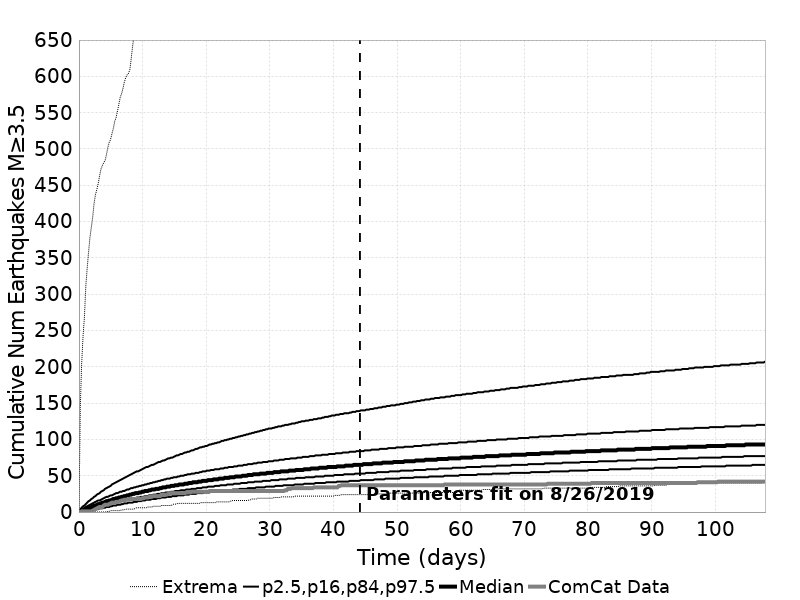

Data behind this chart, as committed beside it:
Time (days), ComCat Data, Simulation Mean, Simulation Median, Simulation Mode, Simulation Minimum, Simulation Maximum, 2.5 %-ile, 16 %-ile, 84 %-ile, 97.5 %-ile
0.0, 0.0, 0.0, 0.0, 0.0, 0.0, 0.0, 0.0, 0.0, 0.0, 0.0
0.2161, 0.0, 0.9179, 1.0, 0.0, 0.0, 145.0, 0.0, 0.0, 2.0, 4.0
0.4322, 1.0, 1.862, 2.0, 1.0, 0.0, 205.0, 0.0, 0.0, 3.0, 6.0
0.6483, 1.0, 2.79, 2.0, 2.0, 0.0, 243.0, 0.0, 1.0, 4.0, 8.0
0.8644, 1.0, 3.707, 3.0, 3.0, 0.0, 269.0, 0.0, 1.0, 6.0, 9.0
1.081, 1.0, 4.603, 4.0, 3.0, 0.0, 311.0, 1.0, 2.0, 7.0, 11.0
1.297, 1.0, 5.487, 5.0, 4.0, 0.0, 336.0, 1.0, 3.0, 8.0, 13.0
1.513, 1.0, 6.355, 6.0, 5.0, 0.0, 358.0, 1.0, 3.0, 9.0, 15.0
1.729, 1.0, 7.206, 6.0, 6.0, 0.0, 378.0, 2.0, 4.0, 10.0, 16.0
1.945, 1.0, 8.052, 7.0, 6.0, 0.0, 392.0, 2.0, 4.0, 11.0, 18.0
2.161, 2.0, 8.863, 8.0, 7.0, 0.0, 406.0, 3.0, 5.0, 12.0, 19.0
2.377, 3.0, 9.662, 9.0, 8.0, 0.0, 425.0, 3.0, 5.0, 13.0, 21.0
2.593, 4.0, 10.44, 9.0, 9.0, 0.0, 437.0, 3.0, 6.0, 14.0, 22.0
2.809, 5.0, 11.21, 10.0, 9.0, 0.0, 444.0, 4.0, 7.0, 15.0, 24.0
3.025, 6.0, 11.95, 11.0, 10.0, 0.0, 452.0, 4.0, 7.0, 16.0, 25.0
3.242, 7.0, 12.69, 11.0, 10.0, 0.0, 463.0, 5.0, 8.0, 16.0, 26.0
3.458, 7.0, 13.41, 12.0, 11.0, 0.0, 472.0, 5.0, 8.0, 17.0, 28.0
3.674, 7.0, 14.12, 13.0, 12.0, 0.0, 477.0, 5.0, 9.0, 18.0, 29.0
3.89, 9.0, 14.83, 13.0, 12.0, 0.0, 481.0, 6.0, 9.0, 19.0, 30.0
4.106, 10.0, 15.51, 14.0, 13.0, 0.0, 484.0, 6.0, 10.0, 20.0, 32.0
4.322, 10.0, 16.19, 15.0, 13.0, 0.0, 492.0, 7.0, 10.0, 21.0, 33.0
4.538, 10.0, 16.85, 15.0, 14.0, 1.0, 502.0, 7.0, 11.0, 21.0, 34.0
4.754, 11.0, 17.49, 16.0, 14.0, 1.0, 509.0, 7.0, 11.0, 22.0, 35.0
4.97, 12.0, 18.13, 16.0, 15.0, 2.0, 513.0, 8.0, 12.0, 23.0, 36.0
5.186, 13.0, 18.75, 17.0, 15.0, 2.0, 521.0, 8.0, 12.0, 23.0, 38.0
5.403, 13.0, 19.37, 18.0, 16.0, 2.0, 528.0, 9.0, 13.0, 24.0, 39.0
5.619, 13.0, 19.98, 18.0, 16.0, 2.0, 538.0, 9.0, 13.0, 25.0, 40.0
5.835, 14.0, 20.58, 19.0, 17.0, 2.0, 543.0, 9.0, 13.0, 26.0, 41.0
6.051, 14.0, 21.17, 19.0, 18.0, 2.0, 552.0, 10.0, 14.0, 26.0, 42.0
6.267, 14.0, 21.75, 20.0, 18.0, 2.0, 561.0, 10.0, 14.0, 27.0, 43.0
6.483, 15.0, 22.33, 20.0, 19.0, 2.0, 571.0, 10.0, 15.0, 28.0, 44.0
6.699, 16.0, 22.89, 21.0, 19.0, 3.0, 576.0, 11.0, 15.0, 28.0, 45.0
6.915, 16.0, 23.44, 21.0, 19.0, 3.0, 583.0, 11.0, 16.0, 29.0, 46.0
7.131, 17.0, 23.99, 22.0, 20.0, 3.0, 592.0, 12.0, 16.0, 29.0, 47.0
7.347, 17.0, 24.53, 22.0, 21.0, 4.0, 598.0, 12.0, 16.0, 30.0, 48.0
7.564, 17.0, 25.06, 23.0, 21.0, 4.0, 602.0, 12.0, 17.0, 31.0, 49.0
7.78, 18.0, 25.59, 23.0, 21.0, 4.0, 604.0, 13.0, 17.0, 31.0, 50.0
7.996, 18.0, 26.11, 24.0, 21.0, 4.0, 609.0, 13.0, 18.0, 32.0, 51.0
8.212, 18.0, 26.62, 24.0, 22.0, 4.0, 624.0, 13.0, 18.0, 33.0, 52.0
8.428, 18.0, 27.12, 25.0, 22.0, 4.0, 641.0, 13.0, 18.0, 33.0, 53.0
8.644, 18.0, 27.62, 25.0, 24.0, 4.0, 655.0, 14.0, 19.0, 34.0, 54.0
8.86, 18.0, 28.12, 26.0, 24.0, 5.0, 661.0, 14.0, 19.0, 34.0, 55.0
9.076, 18.0, 28.61, 26.0, 24.0, 6.0, 675.0, 14.0, 20.0, 35.0, 56.0
9.292, 18.0, 29.09, 26.0, 25.0, 6.0, 683.0, 15.0, 20.0, 35.0, 56.0
9.508, 18.0, 29.57, 27.0, 25.0, 6.0, 690.0, 15.0, 20.0, 36.0, 57.0
9.725, 18.0, 30.04, 27.0, 25.0, 6.0, 694.0, 15.0, 21.0, 36.0, 58.0
9.941, 19.0, 30.5, 28.0, 26.0, 6.0, 698.0, 16.0, 21.0, 37.0, 59.0
10.16, 19.0, 30.96, 28.0, 26.0, 6.0, 705.0, 16.0, 21.0, 37.0, 60.0
10.37, 20.0, 31.42, 29.0, 27.0, 6.0, 707.0, 16.0, 22.0, 38.0, 61.0
10.59, 20.0, 31.87, 29.0, 27.0, 6.0, 713.0, 17.0, 22.0, 38.0, 62.0
10.81, 20.0, 32.31, 29.0, 28.0, 7.0, 718.0, 17.0, 22.0, 39.0, 62.0
11.02, 21.0, 32.76, 30.0, 28.0, 7.0, 721.0, 17.0, 23.0, 39.0, 63.0
11.24, 21.0, 33.19, 30.0, 28.0, 7.0, 726.0, 17.0, 23.0, 40.0, 64.0
11.45, 21.0, 33.62, 31.0, 28.0, 7.0, 734.0, 18.0, 23.0, 40.0, 65.0
11.67, 22.0, 34.04, 31.0, 28.0, 8.0, 734.0, 18.0, 24.0, 41.0, 65.0
11.89, 22.0, 34.46, 31.0, 28.0, 8.0, 741.0, 18.0, 24.0, 41.0, 66.0
12.1, 22.0, 34.88, 32.0, 30.0, 8.0, 742.0, 18.0, 24.0, 42.0, 67.0
12.32, 22.0, 35.29, 32.0, 30.0, 8.0, 747.0, 19.0, 25.0, 42.0, 68.0
12.53, 22.0, 35.69, 32.0, 31.0, 8.0, 748.0, 19.0, 25.0, 43.0, 69.0
12.75, 22.0, 36.09, 33.0, 31.0, 8.0, 750.0, 19.0, 25.0, 43.0, 69.0
... 440 more rows
